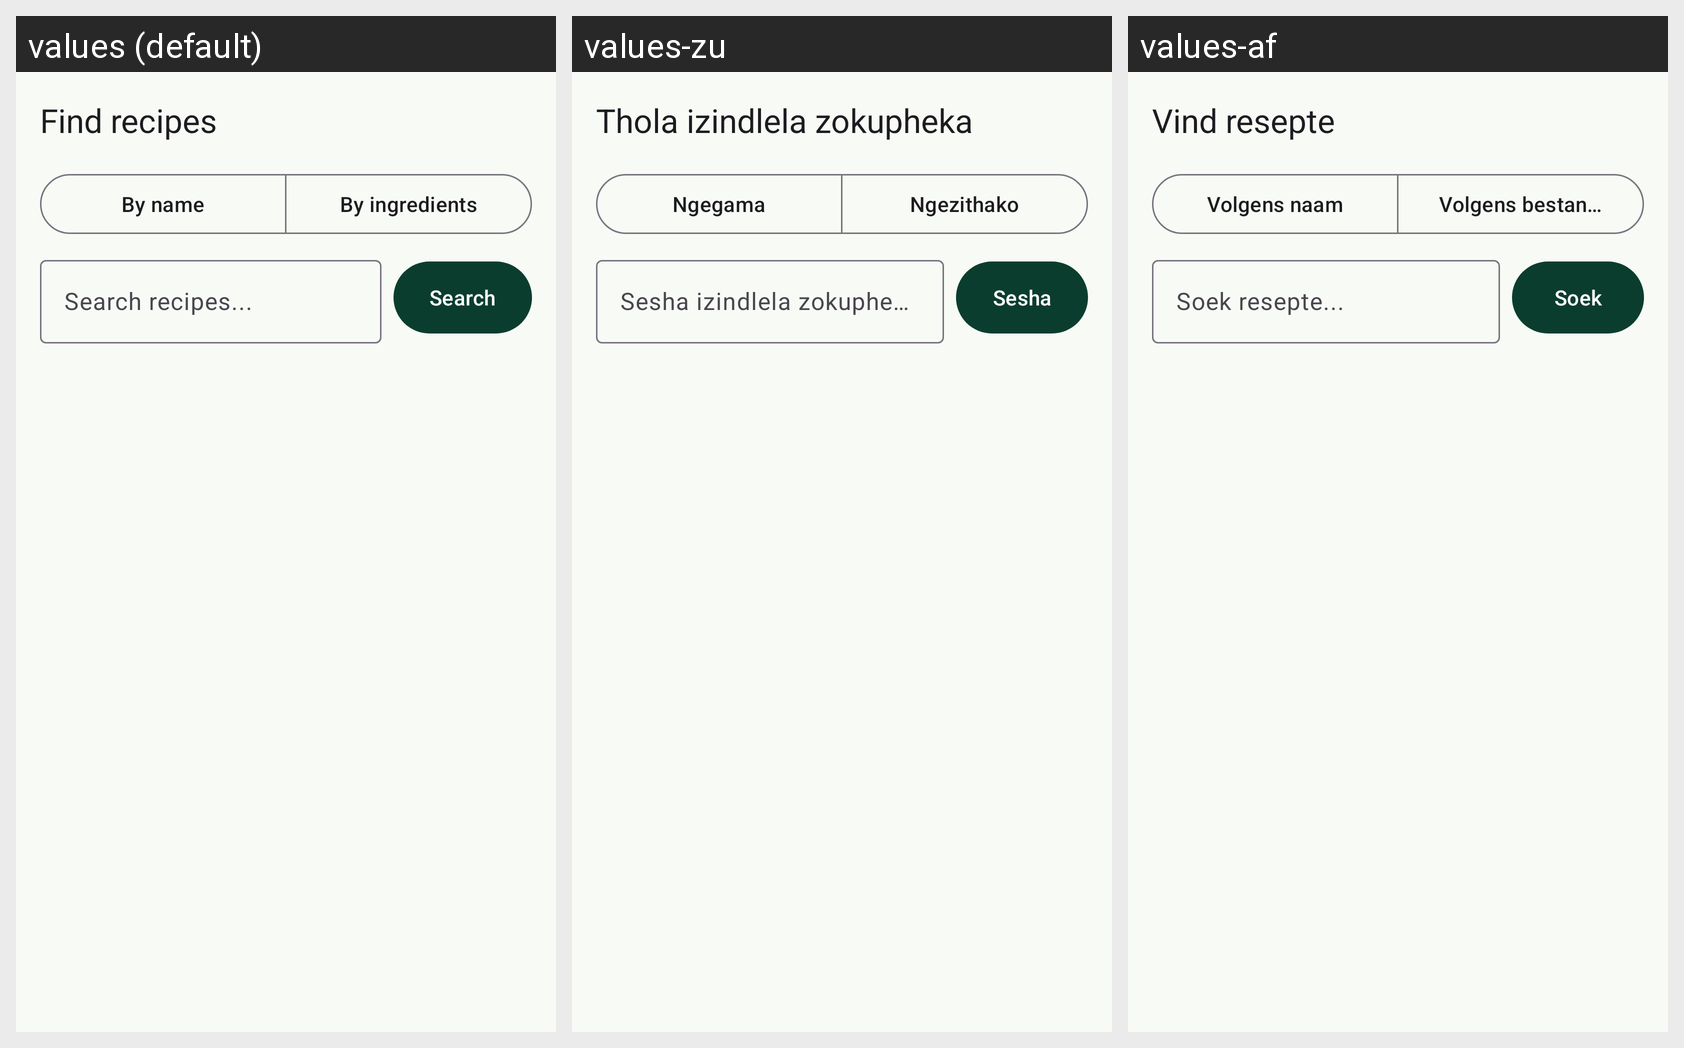

Here is an Android app screen in its default locale and in the app's own translations. Write out the translated-string differences for the strings that appear on this screen.
Android screen res/layout/fragment_recipe_search.xml rendered under 3 locales, left to right: values (default), values-zu, values-af. Device: Nexus 5 (rendered at 1080×1920; each locale shown at half size, 540×960, under a caption strip naming it); theme Theme.SpoonSage.
Strings drawn on this screen, with the default value and each locale's value (text and hints the layout hard-codes, and strings that could not be matched under every locale, appear in the picture but are not listed):

find_recipes
  values: Find recipes
  values-zu: Thola izindlela zokupheka
  values-af: Vind resepte

by_name
  values: By name
  values-zu: Ngegama
  values-af: Volgens naam

by_ingredients
  values: By ingredients
  values-zu: Ngezithako
  values-af: Volgens bestanddele

search_recipes_hint
  values: Search recipes...
  values-zu: Sesha izindlela zokupheka...
  values-af: Soek resepte...

search
  values: Search
  values-zu: Sesha
  values-af: Soek
